Image classification data set "Split_data" (Lagoon6/Chrome_Data_Dashboard_pj on GitHub). Class labels (4): dent augmentation, dent side augmentation, OK data, side augmentation.

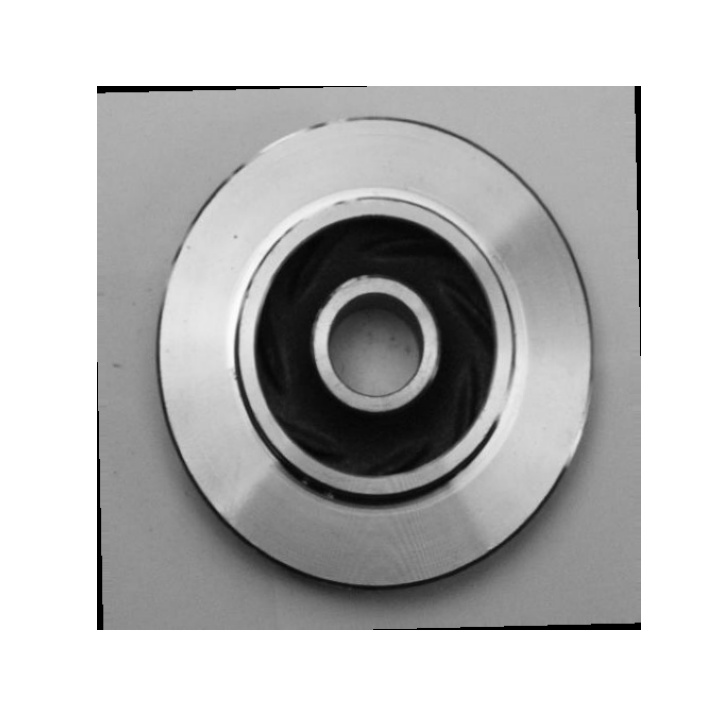
Label: dent augmentation

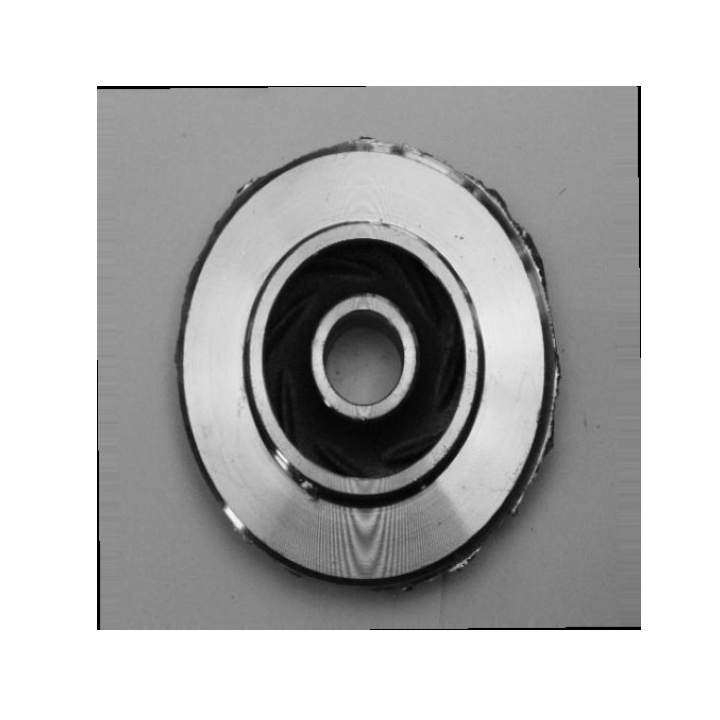
Label: side augmentation

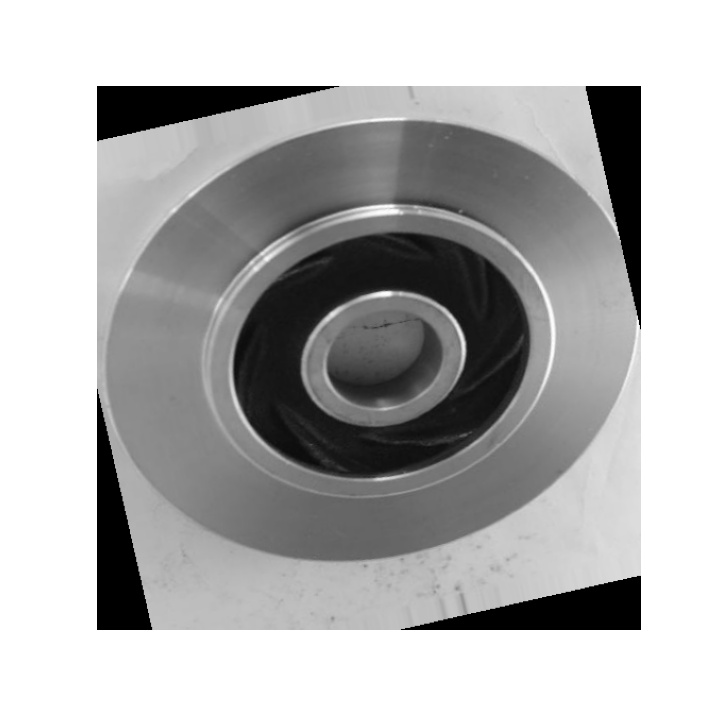
Label: OK data

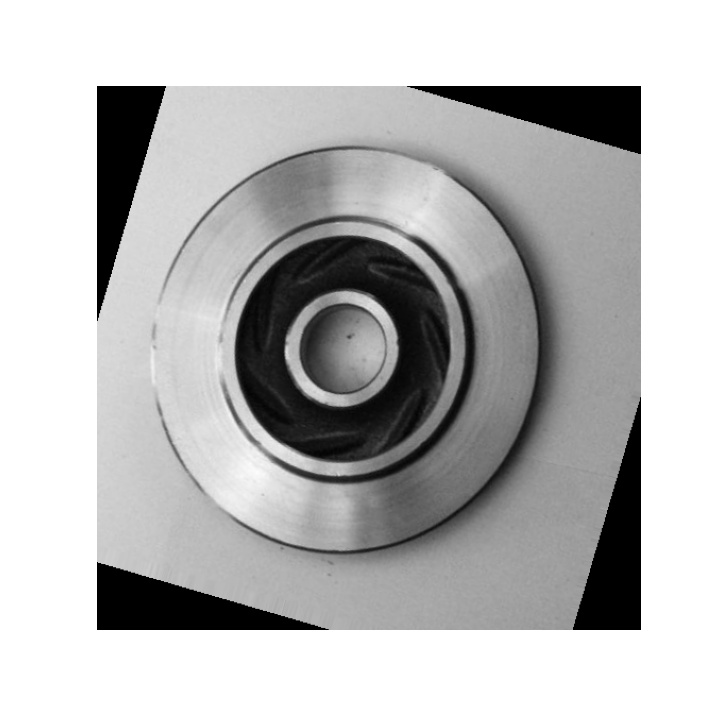
Label: OK data

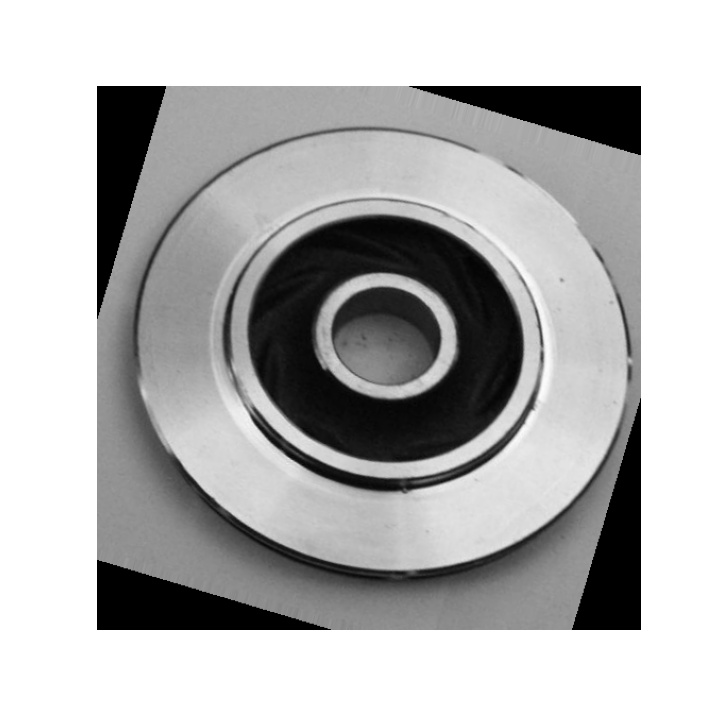
Label: dent augmentation

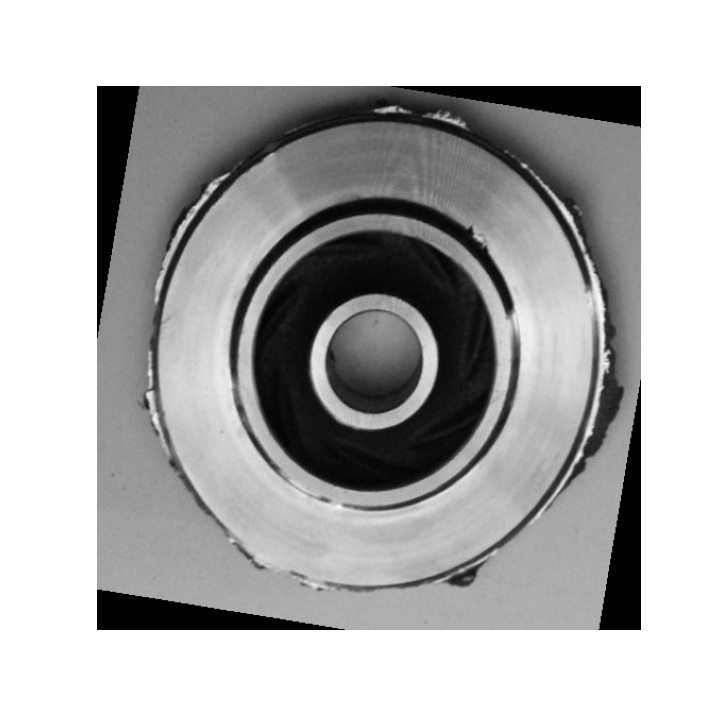
Label: dent side augmentation
